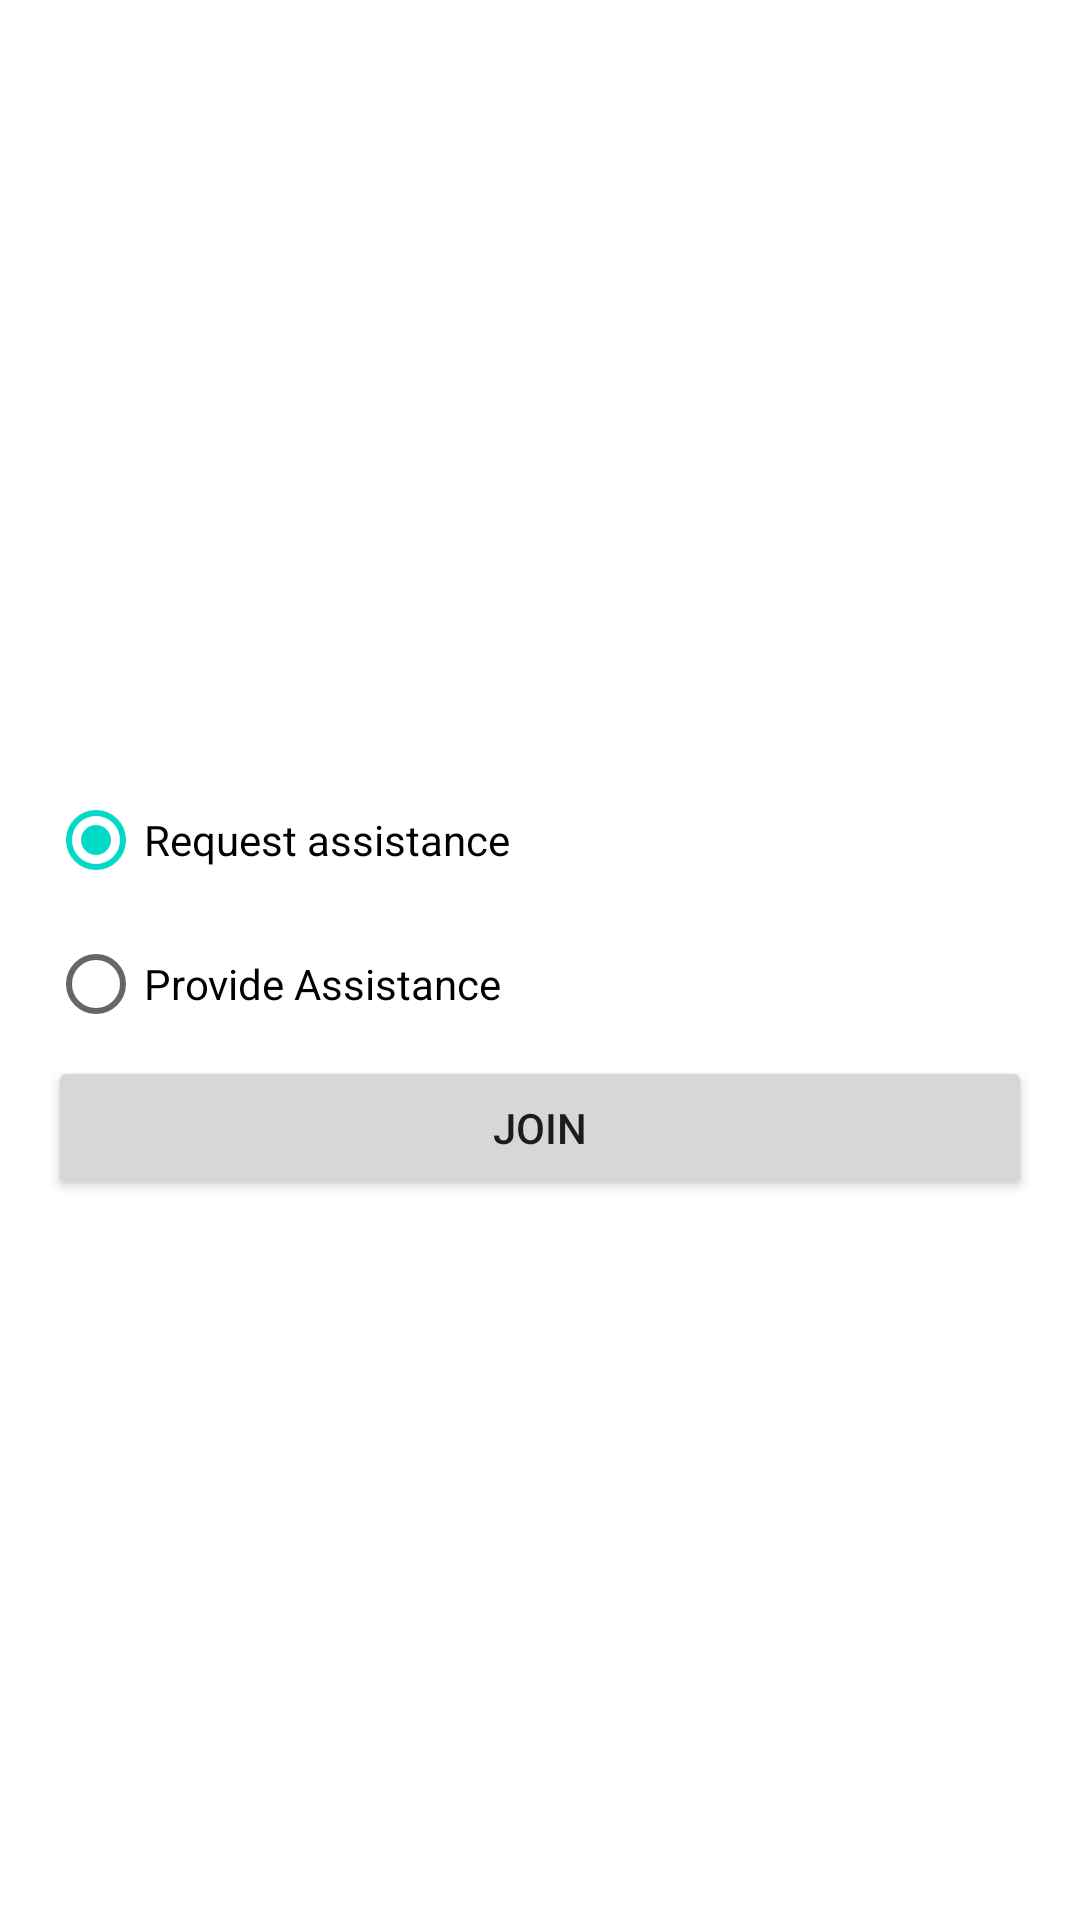

Write the Android layout XML for this screen, with the resource values it uses.
<!-- AndroidManifest.xml: application theme Theme.RemoteAssistance -->
<!-- res/layout/activity_main.xml -->
<?xml version="1.0" encoding="utf-8"?>
<androidx.constraintlayout.widget.ConstraintLayout xmlns:android="http://schemas.android.com/apk/res/android"
    xmlns:app="http://schemas.android.com/apk/res-auto"
    xmlns:tools="http://schemas.android.com/tools"
    android:layout_width="match_parent"
    android:layout_height="match_parent"
    tools:context=".MainActivity">

    <LinearLayout
        android:layout_width="match_parent"
        android:layout_height="match_parent"
        android:layout_marginStart="16dp"
        android:layout_marginTop="16dp"
        android:layout_marginEnd="16dp"
        android:gravity="center"
        android:orientation="vertical"
        app:layout_constraintEnd_toEndOf="parent"
        app:layout_constraintStart_toStartOf="parent"
        app:layout_constraintTop_toTopOf="parent">

        <RadioGroup
            android:layout_width="match_parent"
            android:layout_height="wrap_content"
            android:checkedButton="@id/request_assistance">

            <RadioButton
                android:id="@+id/request_assistance"
                android:layout_width="match_parent"
                android:layout_height="wrap_content"
                android:text="@string/request_assistance" />

            <RadioButton
                android:id="@+id/provide_assistance"
                android:layout_width="match_parent"
                android:layout_height="wrap_content"
                android:text="@string/provide_assistance" />
        </RadioGroup>

        <Button
            android:id="@+id/join"
            android:layout_width="match_parent"
            android:layout_height="wrap_content"
            android:text="@string/join" />
    </LinearLayout>
</androidx.constraintlayout.widget.ConstraintLayout>
<!-- resources referenced by this layout -->
<resources>
  <string name="join">Join</string>
  <string name="provide_assistance">Provide Assistance</string>
  <string name="request_assistance">Request assistance</string>
  <style name="Theme.RemoteAssistance" parent="Theme.MaterialComponents.DayNight.DarkActionBar">
          
          <item name="colorPrimary">@color/purple_500</item>
          <item name="colorPrimaryVariant">@color/purple_700</item>
          <item name="colorOnPrimary">@color/white</item>
          
          <item name="colorSecondary">@color/teal_200</item>
          <item name="colorSecondaryVariant">@color/teal_700</item>
          <item name="colorOnSecondary">@color/black</item>
          
          <item name="android:statusBarColor">?attr/colorPrimaryVariant</item>
          
      </style>
  <color name="purple_500">#FF6200EE</color>
  <color name="purple_700">#FF3700B3</color>
  <color name="white">#FFFFFFFF</color>
  <color name="teal_200">#FF03DAC5</color>
  <color name="teal_700">#FF018786</color>
  <color name="black">#FF000000</color>
</resources>
